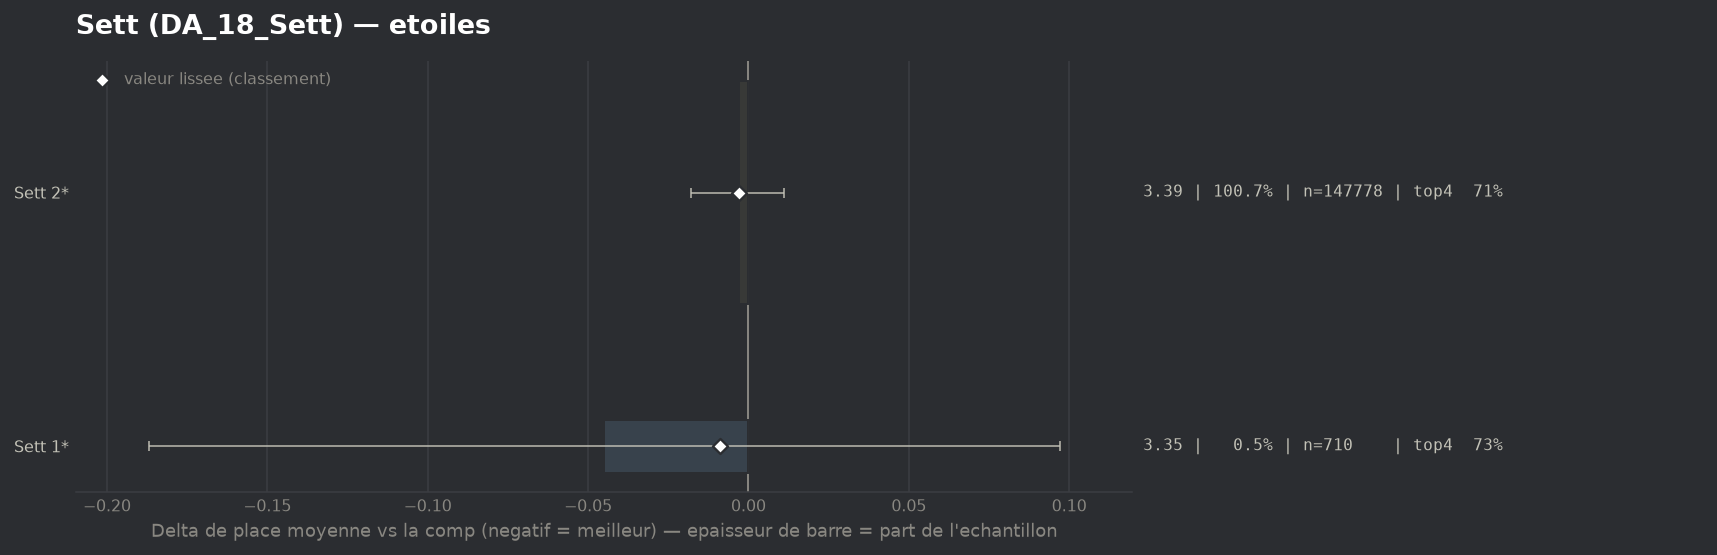

Data behind this chart, as committed beside it:
group, label, n, share, avg_place, shrunk_avg, score, d_avg, d_avg_pess, impact, d_top4, win, top2, top4, sd, z, p, significant
populaire, Sett 1*, 710, 0.004837, 3.352, 3.389, -0.009, -0.045, 0.0, 0.0, 0.0186, 0.1521, 0.4451, 0.7282, 1.925, -0.62, 0.532, False
populaire, Sett 2*, 147778, 1.007, 3.394, 3.394, -0.003, -0.003, 0.0, 0.0034, 0.0006, 0.2151, 0.4097, 0.7102, 2.003, -0.46, 0.643, False
